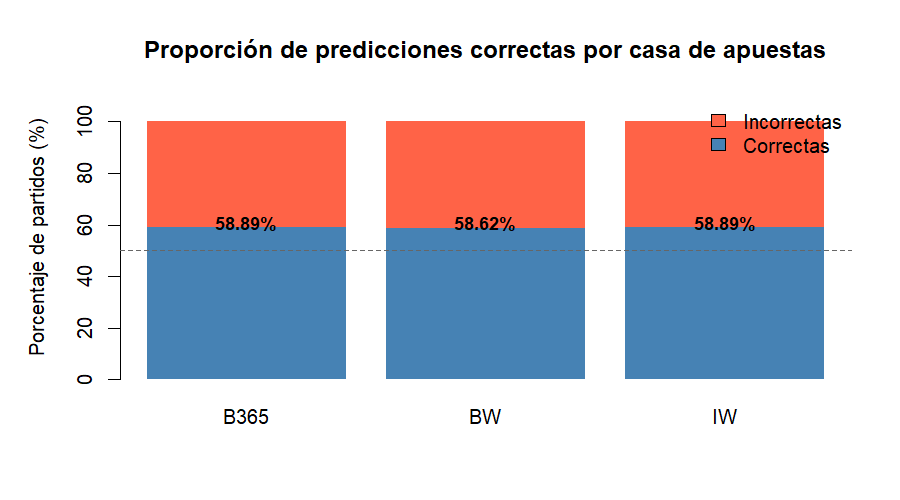

The data file committed next to this chart (first rows):
Casa; Total_partidos; Predicciones_correctas; Predicciones_incorrectas; Proporcion_correctas_pct; Proporcion_incorrectas_pct
B365; 377; 222; 155; 58,89; 41,11
BW; 377; 221; 156; 58,62; 41,38
IW; 377; 222; 155; 58,89; 41,11
